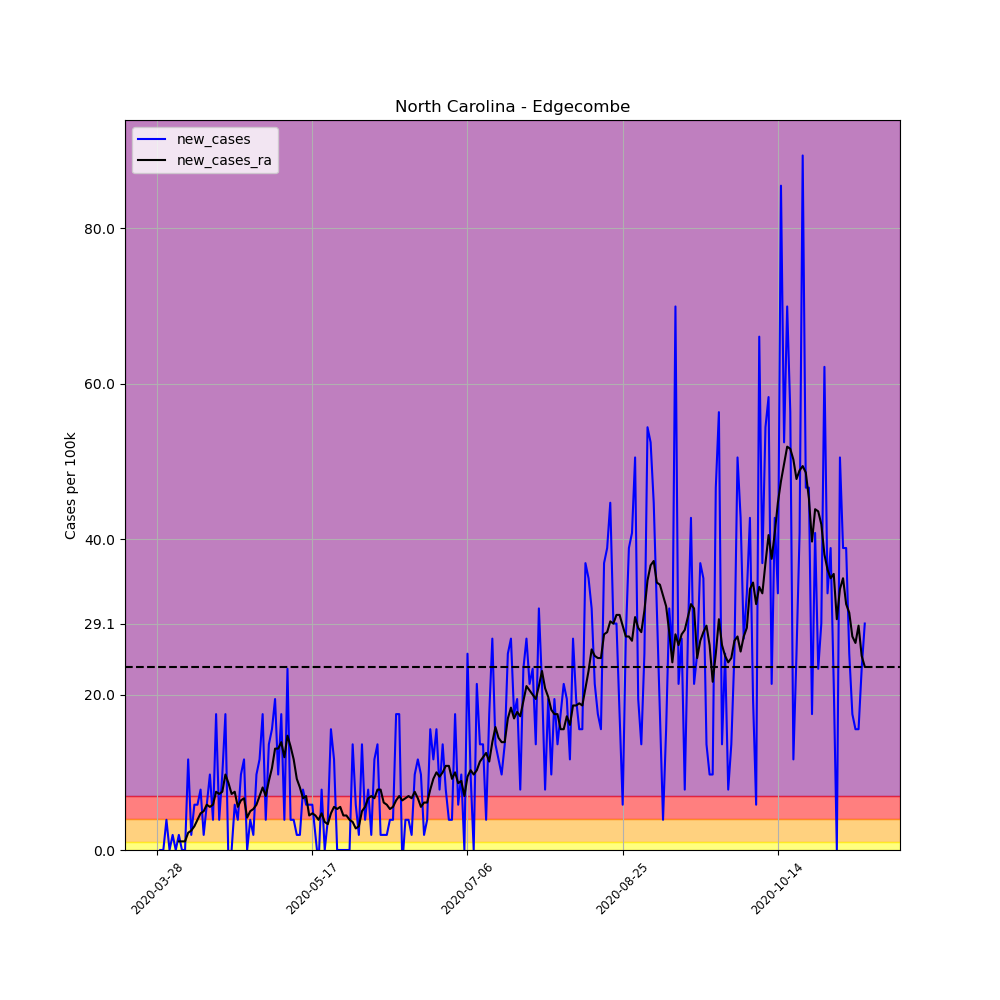

The table this chart was drawn from, first rows:
, date, county, state, fips, cases, deaths, COUNTY, STNAME, CTYNAME, POPESTIMATE2019, per_100k, per_100k_ra, new_cases, new_cases_ra
428877, 2020-03-28, Edgecombe, North Carolina, 37065, 1, 0, 65, North Carolina, Edgecombe, 51472, 1.943, , , 
428878, 2020-03-29, Edgecombe, North Carolina, 37065, 1, 0, 65, North Carolina, Edgecombe, 51472, 1.943, , 0.0, 
428879, 2020-03-30, Edgecombe, North Carolina, 37065, 1, 0, 65, North Carolina, Edgecombe, 51472, 1.943, , 0.0, 
428880, 2020-03-31, Edgecombe, North Carolina, 37065, 3, 0, 65, North Carolina, Edgecombe, 51472, 5.828, , 3.886, 
428881, 2020-04-01, Edgecombe, North Carolina, 37065, 3, 0, 65, North Carolina, Edgecombe, 51472, 5.828, , 0.0, 
428882, 2020-04-02, Edgecombe, North Carolina, 37065, 4, 0, 65, North Carolina, Edgecombe, 51472, 7.771, , 1.943, 
428883, 2020-04-03, Edgecombe, North Carolina, 37065, 4, 0, 65, North Carolina, Edgecombe, 51472, 7.771, 4.718, 0.0, 
428884, 2020-04-04, Edgecombe, North Carolina, 37065, 5, 0, 65, North Carolina, Edgecombe, 51472, 9.714, 5.828, 1.943, 1.11
428885, 2020-04-05, Edgecombe, North Carolina, 37065, 5, 0, 65, North Carolina, Edgecombe, 51472, 9.714, 6.939, 0.0, 1.11
428886, 2020-04-06, Edgecombe, North Carolina, 37065, 5, 0, 65, North Carolina, Edgecombe, 51472, 9.714, 8.049, 0.0, 1.11
428887, 2020-04-07, Edgecombe, North Carolina, 37065, 11, 0, 65, North Carolina, Edgecombe, 51472, 21.37, 10.27, 11.66, 2.22
428888, 2020-04-08, Edgecombe, North Carolina, 37065, 12, 0, 65, North Carolina, Edgecombe, 51472, 23.31, 12.77, 1.943, 2.498
428889, 2020-04-09, Edgecombe, North Carolina, 37065, 15, 1, 65, North Carolina, Edgecombe, 51472, 29.14, 15.82, 5.828, 3.053
428890, 2020-04-10, Edgecombe, North Carolina, 37065, 18, 1, 65, North Carolina, Edgecombe, 51472, 34.97, 19.71, 5.828, 3.886
428891, 2020-04-11, Edgecombe, North Carolina, 37065, 22, 1, 65, North Carolina, Edgecombe, 51472, 42.74, 24.42, 7.771, 4.718
428892, 2020-04-12, Edgecombe, North Carolina, 37065, 23, 1, 65, North Carolina, Edgecombe, 51472, 44.68, 29.42, 1.943, 4.996
428893, 2020-04-13, Edgecombe, North Carolina, 37065, 26, 1, 65, North Carolina, Edgecombe, 51472, 50.51, 35.25, 5.828, 5.828
428894, 2020-04-14, Edgecombe, North Carolina, 37065, 31, 1, 65, North Carolina, Edgecombe, 51472, 60.23, 40.8, 9.714, 5.551
428895, 2020-04-15, Edgecombe, North Carolina, 37065, 33, 1, 65, North Carolina, Edgecombe, 51472, 64.11, 46.63, 3.886, 5.828
428896, 2020-04-16, Edgecombe, North Carolina, 37065, 42, 1, 65, North Carolina, Edgecombe, 51472, 81.6, 54.12, 17.49, 7.494
428897, 2020-04-17, Edgecombe, North Carolina, 37065, 44, 1, 65, North Carolina, Edgecombe, 51472, 85.48, 61.34, 3.886, 7.216
428898, 2020-04-18, Edgecombe, North Carolina, 37065, 49, 1, 65, North Carolina, Edgecombe, 51472, 95.2, 68.83, 9.714, 7.494
428899, 2020-04-19, Edgecombe, North Carolina, 37065, 58, 1, 65, North Carolina, Edgecombe, 51472, 112.7, 78.54, 17.49, 9.714
428900, 2020-04-20, Edgecombe, North Carolina, 37065, 57, 1, 65, North Carolina, Edgecombe, 51472, 110.7, 87.15, -1.943, 8.604
428901, 2020-04-21, Edgecombe, North Carolina, 37065, 57, 1, 65, North Carolina, Edgecombe, 51472, 110.7, 94.36, 0.0, 7.216
428902, 2020-04-22, Edgecombe, North Carolina, 37065, 60, 1, 65, North Carolina, Edgecombe, 51472, 116.6, 101.9, 5.828, 7.494
428903, 2020-04-23, Edgecombe, North Carolina, 37065, 62, 1, 65, North Carolina, Edgecombe, 51472, 120.5, 107.4, 3.886, 5.551
428904, 2020-04-24, Edgecombe, North Carolina, 37065, 67, 1, 65, North Carolina, Edgecombe, 51472, 130.2, 113.8, 9.714, 6.383
428905, 2020-04-25, Edgecombe, North Carolina, 37065, 73, 1, 65, North Carolina, Edgecombe, 51472, 141.8, 120.5, 11.66, 6.661
428906, 2020-04-26, Edgecombe, North Carolina, 37065, 73, 1, 65, North Carolina, Edgecombe, 51472, 141.8, 124.6, 0.0, 4.163
428907, 2020-04-27, Edgecombe, North Carolina, 37065, 75, 2, 65, North Carolina, Edgecombe, 51472, 145.7, 129.6, 3.886, 4.996
428908, 2020-04-28, Edgecombe, North Carolina, 37065, 76, 3, 65, North Carolina, Edgecombe, 51472, 147.7, 134.9, 1.943, 5.273
428909, 2020-04-29, Edgecombe, North Carolina, 37065, 81, 4, 65, North Carolina, Edgecombe, 51472, 157.4, 140.7, 9.714, 5.828
428910, 2020-04-30, Edgecombe, North Carolina, 37065, 87, 4, 65, North Carolina, Edgecombe, 51472, 169, 147.7, 11.66, 6.939
428911, 2020-05-01, Edgecombe, North Carolina, 37065, 96, 4, 65, North Carolina, Edgecombe, 51472, 186.5, 155.7, 17.49, 8.049
428912, 2020-05-02, Edgecombe, North Carolina, 37065, 98, 5, 65, North Carolina, Edgecombe, 51472, 190.4, 162.6, 3.886, 6.939
428913, 2020-05-03, Edgecombe, North Carolina, 37065, 105, 5, 65, North Carolina, Edgecombe, 51472, 204, 171.5, 13.6, 8.881
428914, 2020-05-04, Edgecombe, North Carolina, 37065, 113, 5, 65, North Carolina, Edgecombe, 51472, 219.5, 182.1, 15.54, 10.55
428915, 2020-05-05, Edgecombe, North Carolina, 37065, 123, 5, 65, North Carolina, Edgecombe, 51472, 239, 195.1, 19.43, 13.04
428916, 2020-05-06, Edgecombe, North Carolina, 37065, 128, 5, 65, North Carolina, Edgecombe, 51472, 248.7, 208.2, 9.714, 13.04
428917, 2020-05-07, Edgecombe, North Carolina, 37065, 137, 7, 65, North Carolina, Edgecombe, 51472, 266.2, 222, 17.49, 13.88
428918, 2020-05-08, Edgecombe, North Carolina, 37065, 139, 7, 65, North Carolina, Edgecombe, 51472, 270, 234, 3.886, 11.93
428919, 2020-05-09, Edgecombe, North Carolina, 37065, 151, 7, 65, North Carolina, Edgecombe, 51472, 293.4, 248.7, 23.31, 14.71
428920, 2020-05-10, Edgecombe, North Carolina, 37065, 153, 7, 65, North Carolina, Edgecombe, 51472, 297.2, 262, 3.886, 13.32
428921, 2020-05-11, Edgecombe, North Carolina, 37065, 155, 7, 65, North Carolina, Edgecombe, 51472, 301.1, 273.7, 3.886, 11.66
428922, 2020-05-12, Edgecombe, North Carolina, 37065, 156, 7, 65, North Carolina, Edgecombe, 51472, 303.1, 282.8, 1.943, 9.159
428923, 2020-05-13, Edgecombe, North Carolina, 37065, 157, 7, 65, North Carolina, Edgecombe, 51472, 305, 290.9, 1.943, 8.049
428924, 2020-05-14, Edgecombe, North Carolina, 37065, 161, 7, 65, North Carolina, Edgecombe, 51472, 312.8, 297.5, 7.771, 6.661
428925, 2020-05-15, Edgecombe, North Carolina, 37065, 164, 7, 65, North Carolina, Edgecombe, 51472, 318.6, 304.5, 5.828, 6.939
428926, 2020-05-16, Edgecombe, North Carolina, 37065, 167, 7, 65, North Carolina, Edgecombe, 51472, 324.4, 308.9, 5.828, 4.441
428927, 2020-05-17, Edgecombe, North Carolina, 37065, 170, 8, 65, North Carolina, Edgecombe, 51472, 330.3, 313.6, 5.828, 4.718
428928, 2020-05-18, Edgecombe, North Carolina, 37065, 171, 8, 65, North Carolina, Edgecombe, 51472, 332.2, 318.1, 1.943, 4.441
428929, 2020-05-19, Edgecombe, North Carolina, 37065, 170, 8, 65, North Carolina, Edgecombe, 51472, 330.3, 322, -1.943, 3.886
428930, 2020-05-20, Edgecombe, North Carolina, 37065, 174, 8, 65, North Carolina, Edgecombe, 51472, 338, 326.7, 7.771, 4.718
428931, 2020-05-21, Edgecombe, North Carolina, 37065, 174, 9, 65, North Carolina, Edgecombe, 51472, 338, 330.3, 0.0, 3.608
428932, 2020-05-22, Edgecombe, North Carolina, 37065, 176, 9, 65, North Carolina, Edgecombe, 51472, 341.9, 333.6, 3.886, 3.331
428933, 2020-05-23, Edgecombe, North Carolina, 37065, 184, 9, 65, North Carolina, Edgecombe, 51472, 357.5, 338.3, 15.54, 4.718
428934, 2020-05-24, Edgecombe, North Carolina, 37065, 190, 9, 65, North Carolina, Edgecombe, 51472, 369.1, 343.9, 11.66, 5.551
428935, 2020-05-25, Edgecombe, North Carolina, 37065, 190, 9, 65, North Carolina, Edgecombe, 51472, 369.1, 349.1, 0.0, 5.273
428936, 2020-05-26, Edgecombe, North Carolina, 37065, 190, 9, 65, North Carolina, Edgecombe, 51472, 369.1, 354.7, 0.0, 5.551
... 169 more rows
